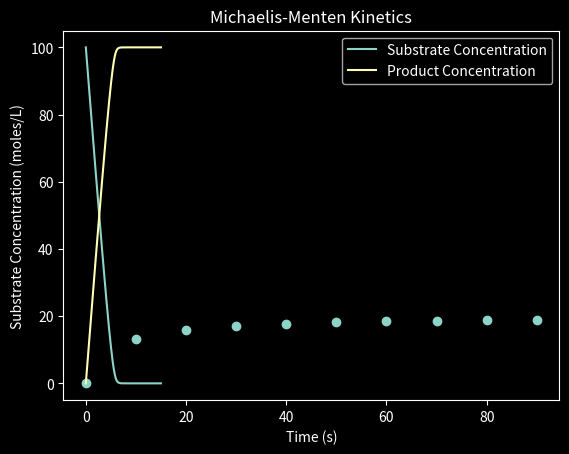
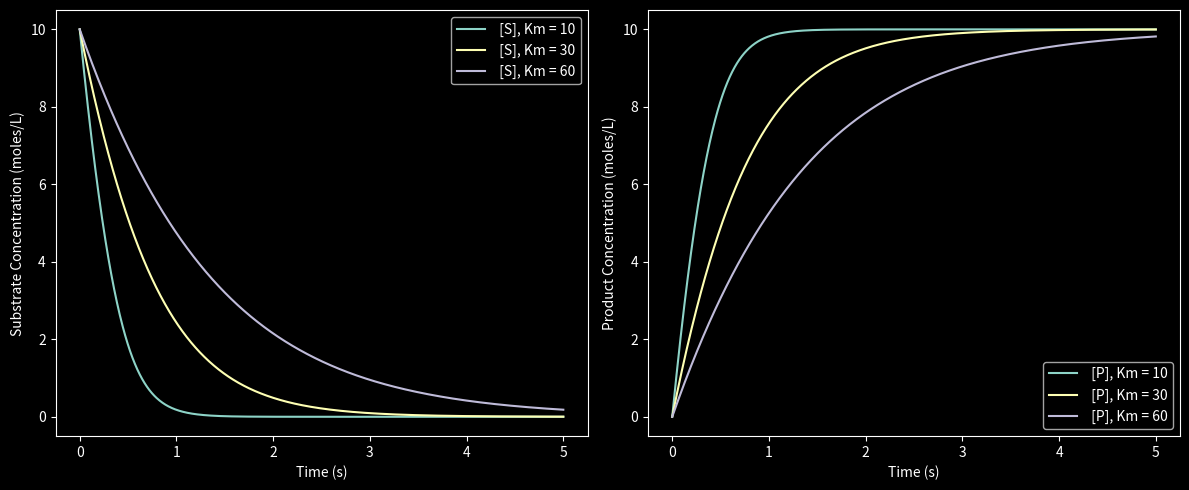

These figures' Python source, in order:
# Visualize Reaction Velocity as a function of Substrate Concentration
import numpy as np
import matplotlib.pyplot as plt

def Michaelis_Menten(Km, Vmax, S):
    v = (Vmax * S) / (Km + S)
    return v

# Parameters
Km = 5 # mmoles/s
Vmax = 20 # mmole/L
Substrate = np.arange(0, 100, 10)  # Corrected to give a reasonable range

# Run the Model
Velocity = Michaelis_Menten(Km, Vmax, Substrate)  # Corrected variable

# Plot the results
plt.style.use('dark_background')
plt.scatter(Substrate, Velocity)
plt.xlabel('Substrate Concentration (mmole/L)')
plt.ylabel('Reaction Velocity (mmole/s)')
plt.title('Velocity V. Substrate')
plt.show()

# Import libraries
from scipy.integrate import solve_ivp
import numpy as np
import matplotlib.pyplot as plt

# Set up the ODE
def michaelis_menten(t, z, Vmax, Km):
    S, P = z
    dSdt = -Vmax * S / (Km + S)
    dPdt = Vmax * S / (Km + S)
    return [dSdt, dPdt]

# Parameters
Vmax = 20 # mmoles/s
Km = 5 # mmoles/L

# simulation range
t_span = (0, 15) # time in seconds

# simulation points
t_eval = np.linspace(t_span[0], t_span[1], 1000) # Creates an array with 1000 points between the specified timespan in t_span

# Initial Conditions
z0 = [100, 0] # Starting Concentrations of Substrate and Product respectively (mmoles/L)

# Set up the solver
sol=solve_ivp(michaelis_menten, t_span, z0, args = (Vmax, Km), t_eval=t_eval)

# Plot the results
plt.style.use('dark_background')
plt.plot(sol.t, sol.y[0], label = 'Substrate Concentration')
plt.plot(sol.t, sol.y[1], label = 'Product Concentration')
plt.xlabel('Time (s)')
plt.ylabel('Substrate Concentration (moles/L)')
plt.legend()
plt.title('Michaelis-Menten Kinetics')
plt.show()

# Import libraries
from scipy.integrate import solve_ivp
import numpy as np
import matplotlib.pyplot as plt

# Set up the ODE
def michaelis_menten(t, z, Vmax, Km):
    S, P = z
    dSdt = -Vmax * S / (Km + S)
    dPdt = Vmax * S / (Km + S)
    return [dSdt, dPdt]

# Parameters
Vmax = 50 # moles/s
Km_values = [10, 30, 60] # moles/L; For each enzyme A, B, and C respectively

# simulation range
t_span = (0, 5)

# simulation points
t_eval = np.linspace(t_span[0], t_span[1], 1000)

# Initial Conditions
z0 = [10, 0]

# Initiate the figure panel
plt.figure(figsize=(12,5))

# Set up the IVP solver
for Km in Km_values:
    # Run the solver
    sol=solve_ivp(michaelis_menten, t_span, z0, args = (Vmax, Km), t_eval=t_eval)
    
    # Plot substrate concentration
    with plt.style.context('dark_background'):
        plt.subplot(1,2,1)
        plt.plot(sol.t, sol.y[0], label = f' [S], Km = {Km}')
        plt.xlabel('Time (s)')
        plt.ylabel('Substrate Concentration (moles/L)')
        plt.legend()

        # plot product concentration
        plt.subplot(1,2,2)
        plt.plot(sol.t, sol.y[1], label = f' [P], Km = {Km}')
        plt.xlabel('Time (s)')
        plt.ylabel('Product Concentration (moles/L)')
        plt.legend()
    
# Make the plots
plt.tight_layout()
plt.show()